Labelled photos from "CRC_NEW_DATASET", an image-classification folder in Aditya1Jhaveri/Colorectal-Cancer-Tissue-Classification. The possible labels are: ADI nlm, BACK nlm, DEB nlm, LYM nlm, MUC nlm, MUS nlm, NORM nlm, STR nlm, TUM nlm.

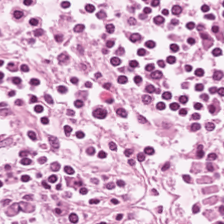
Label: LYM nlm

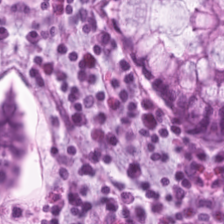
Label: NORM nlm

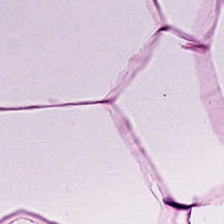
Label: ADI nlm

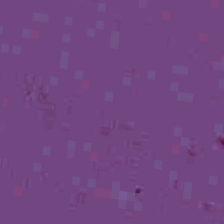
Label: BACK nlm

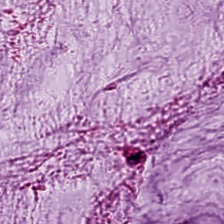
Label: MUC nlm

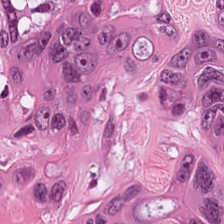
Label: TUM nlm
